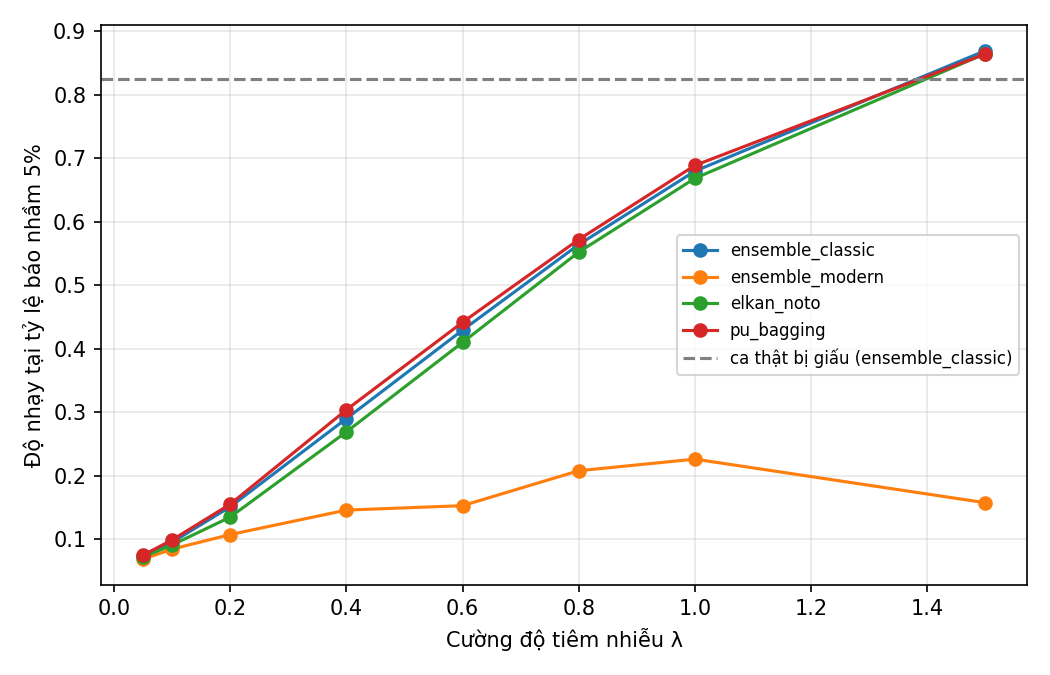

Data behind this chart, as committed beside it:
model, intensity, recall_fake, recall_real
elkan_noto, 0.05, 0.0715, 0.8287
elkan_noto, 0.1, 0.09053, 0.8287
elkan_noto, 0.2, 0.1345, 0.8287
elkan_noto, 0.4, 0.2688, 0.8287
elkan_noto, 0.6, 0.4097, 0.8287
elkan_noto, 0.8, 0.552, 0.8287
elkan_noto, 1.0, 0.6682, 0.8287
elkan_noto, 1.5, 0.8647, 0.8287
ensemble, 0.05, 0.0715, 0.662
ensemble, 0.1, 0.08796, 0.662
ensemble, 0.2, 0.1204, 0.662
ensemble, 0.4, 0.188, 0.662
ensemble, 0.6, 0.2338, 0.662
ensemble, 0.8, 0.2942, 0.662
ensemble, 1.0, 0.3354, 0.662
ensemble, 1.5, 0.2436, 0.662
ensemble_classic, 0.05, 0.07099, 0.8241
ensemble_classic, 0.1, 0.09491, 0.8241
ensemble_classic, 0.2, 0.1507, 0.8241
ensemble_classic, 0.4, 0.2896, 0.8241
ensemble_classic, 0.6, 0.429, 0.8241
ensemble_classic, 0.8, 0.5638, 0.8241
ensemble_classic, 1.0, 0.6795, 0.8241
ensemble_classic, 1.5, 0.8693, 0.8241
ensemble_modern, 0.05, 0.06816, 0.6343
ensemble_modern, 0.1, 0.0841, 0.6343
ensemble_modern, 0.2, 0.107, 0.6343
ensemble_modern, 0.4, 0.1456, 0.6343
ensemble_modern, 0.6, 0.1525, 0.6343
ensemble_modern, 0.8, 0.2076, 0.6343
ensemble_modern, 1.0, 0.2258, 0.6343
ensemble_modern, 1.5, 0.1572, 0.6343
pu_bagging, 0.05, 0.07459, 0.8287
pu_bagging, 0.1, 0.09851, 0.8287
pu_bagging, 0.2, 0.1548, 0.8287
pu_bagging, 0.4, 0.3035, 0.8287
pu_bagging, 0.6, 0.4414, 0.8287
pu_bagging, 0.8, 0.5718, 0.8287
pu_bagging, 1.0, 0.6885, 0.8287
pu_bagging, 1.5, 0.8642, 0.8287
puicl_style, 0.05, 0.06687, 0.5926
puicl_style, 0.1, 0.08153, 0.5926
puicl_style, 0.2, 0.09619, 0.5926
puicl_style, 0.4, 0.1204, 0.5926
puicl_style, 0.6, 0.125, 0.5926
puicl_style, 0.8, 0.1579, 0.5926
puicl_style, 1.0, 0.1736, 0.5926
puicl_style, 1.5, 0.1168, 0.5926
scale_pu, 0.05, 0.0733, 0.8472
scale_pu, 0.1, 0.09285, 0.8472
scale_pu, 0.2, 0.1494, 0.8472
scale_pu, 0.4, 0.2847, 0.8472
scale_pu, 0.6, 0.4167, 0.8472
scale_pu, 0.8, 0.5368, 0.8472
scale_pu, 1.0, 0.6381, 0.8472
scale_pu, 1.5, 0.7966, 0.8472
two_step, 0.05, 0.06173, 0.6898
two_step, 0.1, 0.07973, 0.6898
two_step, 0.2, 0.1247, 0.6898
two_step, 0.4, 0.2302, 0.6898
... 4 more rows
